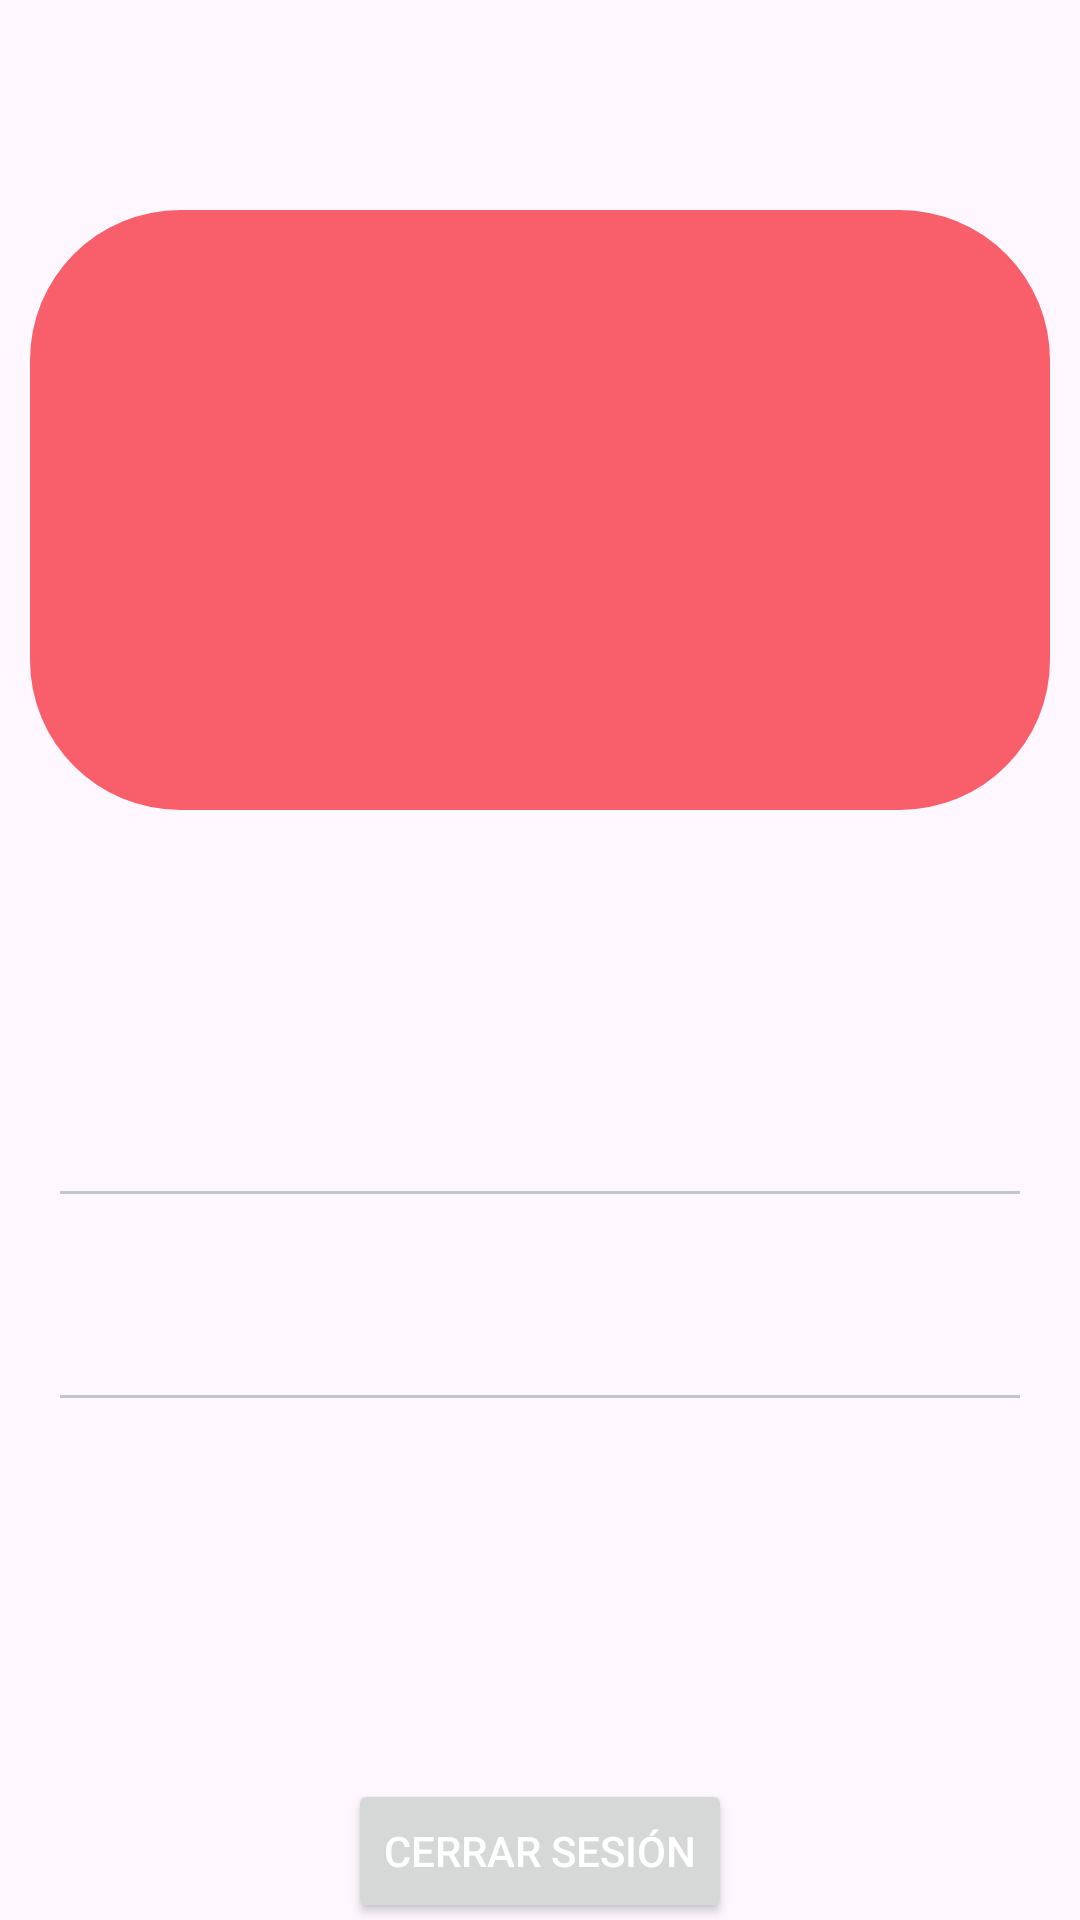

The Android layout XML behind this screen, and the referenced resources:
<!-- AndroidManifest.xml: application theme Base.Theme.Aquitoy -->
<!-- res/layout/fragment_profile.xml -->
<?xml version="1.0" encoding="utf-8"?>
<androidx.constraintlayout.widget.ConstraintLayout xmlns:android="http://schemas.android.com/apk/res/android"
    xmlns:app="http://schemas.android.com/apk/res-auto"
    xmlns:tools="http://schemas.android.com/tools"
    android:layout_width="match_parent"
    android:layout_height="match_parent"
    tools:context=".ui.profile.ProfileFragment">

    
    <ImageView
        android:id="@+id/banner"
        android:layout_width="match_parent"
        android:layout_height="200dp"
        android:scaleType="centerCrop"
        android:background="@drawable/rounded_corners"
        android:layout_marginTop="70dp"
        android:layout_marginStart="10dp"
        android:layout_marginEnd="10dp"
        android:layout_marginBottom="60dp"
        app:layout_constraintTop_toTopOf="parent"
        app:layout_constraintStart_toStartOf="parent"
        app:layout_constraintEnd_toEndOf="parent" />

    <View
        android:layout_width="130dp"
        android:layout_height="110dp"
        android:layout_marginTop="120dp"
        app:layout_constraintBottom_toBottomOf="@+id/banner"
        android:background="@drawable/circle_background"
        app:layout_constraintEnd_toEndOf="parent"
        app:layout_constraintHorizontal_bias="0.498"
        app:layout_constraintStart_toStartOf="parent"
        app:layout_constraintTop_toTopOf="parent"
        app:layout_constraintVertical_bias="0.003" />

    <ImageView
        android:id="@+id/image_profile"
        android:layout_width="100dp"
        android:layout_height="100dp"
        android:layout_marginTop="52dp"
        android:src="@drawable/ic_profile"
        app:layout_constraintEnd_toEndOf="parent"
        app:layout_constraintHorizontal_bias="0.498"
        app:layout_constraintStart_toStartOf="parent"
        app:layout_constraintTop_toTopOf="@id/banner" />

    <TextView
        android:id="@+id/idName"
        style="@style/TitleText"
        android:layout_width="wrap_content"
        android:layout_height="wrap_content"
        android:textSize="20sp"
        android:textStyle="bold"
        tools:text="Nombre de usuario"
        app:layout_constraintTop_toBottomOf="@id/banner"
        app:layout_constraintStart_toStartOf="parent"
        app:layout_constraintEnd_toEndOf="parent"
        android:layout_marginTop="80dp"/>

    <View
        android:id="@+id/separator"
        android:layout_width="0dp"
        android:layout_height="1dp"
        android:background="@color/gray3"
        android:layout_margin="20dp"
        app:layout_constraintTop_toBottomOf="@+id/idName"
        app:layout_constraintStart_toStartOf="parent"
        app:layout_constraintEnd_toEndOf="parent"/>

    <TextView
        android:id="@+id/idEmail"
        style="@style/BodyText"
        android:layout_width="wrap_content"
        android:layout_height="wrap_content"
        android:textSize="20sp"
        android:textStyle="bold"
        tools:text="Correo electrónico"
        app:layout_constraintTop_toBottomOf="@id/separator"
        app:layout_constraintStart_toStartOf="parent"
        app:layout_constraintEnd_toEndOf="parent"
        android:layout_marginTop="20dp"
        android:layout_marginBottom="8dp"/>

    <View
        android:id="@+id/separator2"
        android:layout_width="0dp"
        android:layout_height="1dp"
        android:background="@color/gray3"
        android:layout_margin="20dp"
        app:layout_constraintTop_toBottomOf="@+id/idEmail"
        app:layout_constraintStart_toStartOf="parent"
        app:layout_constraintEnd_toEndOf="parent"/>

    <TextView
        android:id="@+id/idRol"
        style="@style/TitleText"
        android:layout_width="wrap_content"
        android:layout_height="wrap_content"
        android:textSize="20sp"
        tools:text="Rol"
        app:layout_constraintTop_toBottomOf="@id/separator2"
        app:layout_constraintStart_toStartOf="parent"
        app:layout_constraintEnd_toEndOf="parent"
        android:layout_marginTop="20dp"/>

    
    <Button
        android:id="@+id/btnLogout"
        android:layout_gravity="center"
        android:layout_width="wrap_content"
        android:layout_height="wrap_content"
        android:layout_marginVertical="80dp"
        android:layout_marginHorizontal="16dp"
        android:text="Cerrar sesión"
        android:textColor="@color/background"
        app:layout_constraintEnd_toEndOf="parent"
        app:layout_constraintStart_toStartOf="parent"
        app:layout_constraintTop_toBottomOf="@+id/idRol" />

</androidx.constraintlayout.widget.ConstraintLayout>
<!-- resources referenced by this layout -->
<resources>
  <color name="background">#FFFFFF</color>
  <color name="gray3">#C3C6C9</color>
  <!-- drawable rounded_corners (drawable) -->
  <shape xmlns:android="http://schemas.android.com/apk/res/android"
      android:shape="rectangle">
      <corners android:radius="50dp" />
      <solid android:color="@color/foreground" />
  </shape>
  <style name="BodyText" parent="Widget.AppCompat.TextView">
          <item name="android:textSize">14sp</item>
          <item name="android:textColor">@color/gray</item>
          <item name="android:gravity">center</item>
          <item name="android:fontFamily">@font/montserrat</item>
      </style>
  <style name="TitleText" parent="Widget.AppCompat.TextView">
          <item name="android:textSize">18sp</item>
          <item name="android:textStyle">bold</item>
          <item name="android:textColor">@color/gray</item>
          <item name="android:gravity">center</item>
          <item name="android:fontFamily">@font/montserrat</item>
      </style>
  <style name="Base.Theme.Aquitoy" parent="Theme.Material3.DayNight.NoActionBar">
          
          <item name="colorPrimary">@color/foreground</item>
          <item name="colorPrimaryVariant">@color/foreground</item>
          <item name="colorOnPrimary">@color/pink</item>
          
          <item name="colorSecondary">@color/gray</item>
          <item name="colorSecondaryVariant">@color/gray2</item>
          <item name="colorOnSecondary">@color/gray3</item>
          
          <item name="android:statusBarColor">@color/background</item>
      </style>
  <color name="foreground">#F85F6A</color>
  <color name="gray">#8B8E90</color>
  <color name="pink">#FFB3B1</color>
  <color name="gray2">#9EA6B6</color>
</resources>
